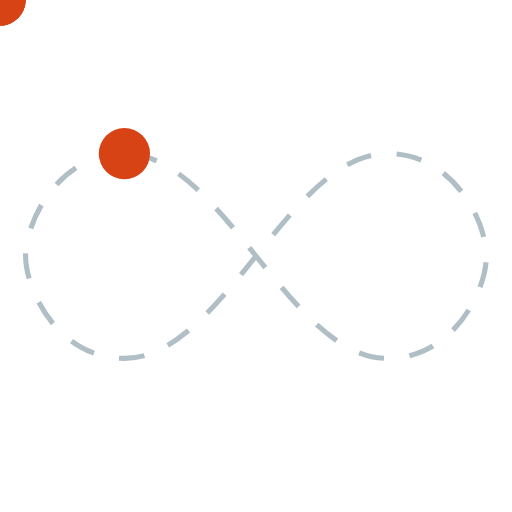
t = 0.00 s
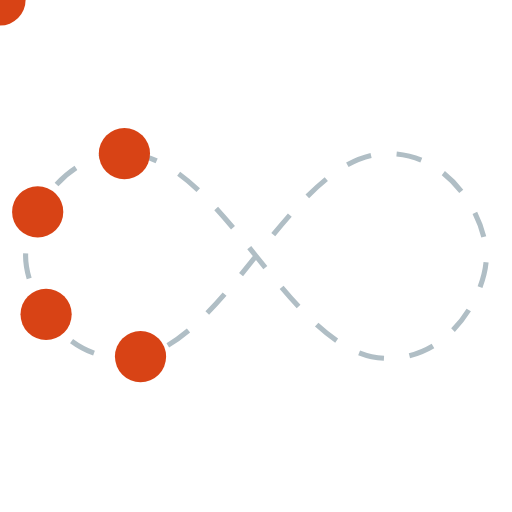
t = 0.75 s
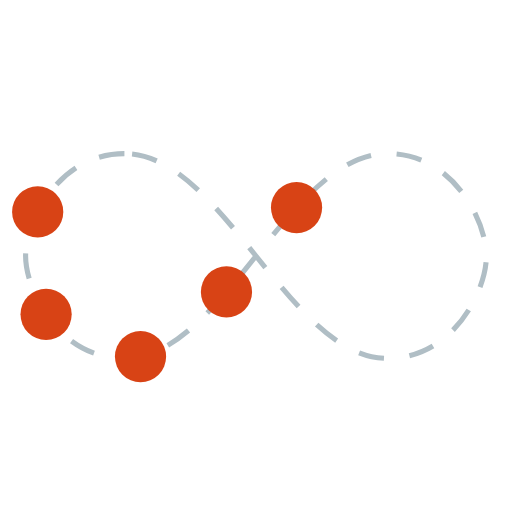
t = 1.25 s
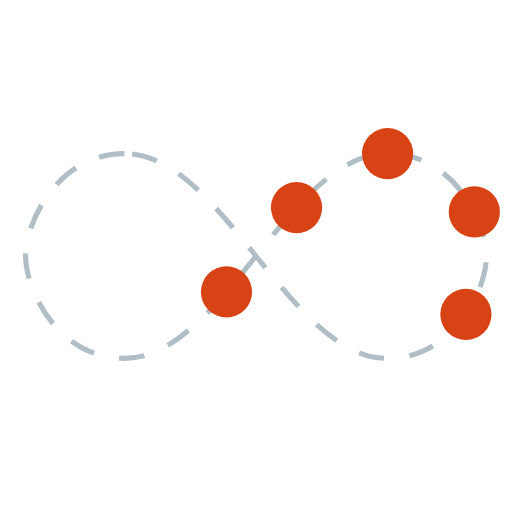
t = 2.00 s
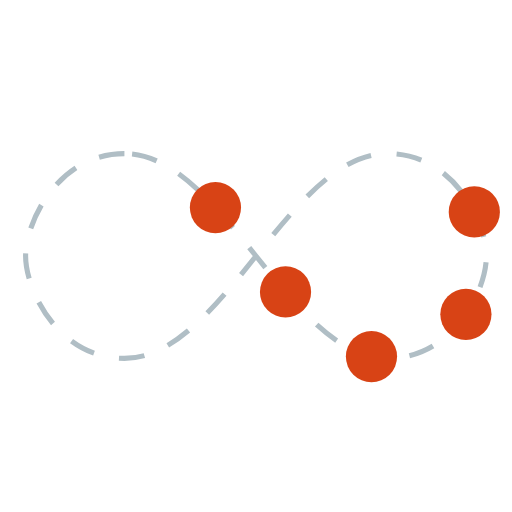
t = 2.75 s
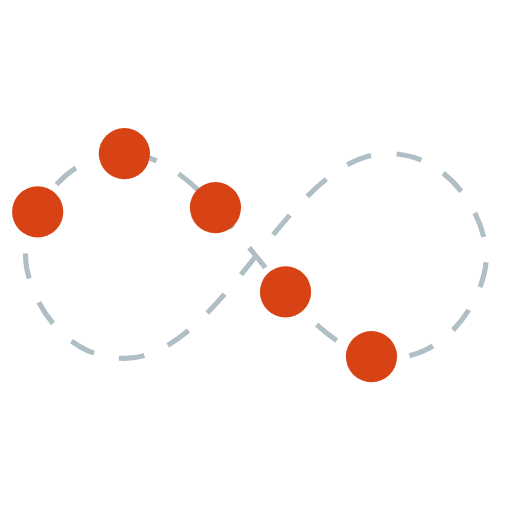
t = 3.25 s

The animated SVG that drew these frames (rendered in a browser with its animation timeline set to each time). Animation: 5 SMIL elements (animateMotion=5); one cycle of 4.00 s, repeats indefinitely.

<?xml version="1.0" encoding="utf-8"?><svg width='32px' height='32px' viewBox="0 0 100 100" preserveAspectRatio="xMidYMid" xmlns:xlink="http://www.w3.org/1999/xlink" class="uil-inf"><rect x="0" y="0" width="100" height="100" fill="none" class="bk"></rect><path id="uil-inf-path" d="M24.3,30C11.4,30,5,43.3,5,50s6.4,20,19.3,20c19.3,0,32.1-40,51.4-40 C88.6,30,95,43.3,95,50s-6.4,20-19.3,20C56.4,70,43.6,30,24.3,30z" fill="none" stroke="#B0BEC5" stroke-width="1px" stroke-dasharray="5px"></path><circle cx="0" cy="0" r="5" fill="#D84315"><animateMotion begin="0s" dur="3s" repeatCount="indefinite"><mpath xlink:href="#uil-inf-path"></mpath></animateMotion></circle><circle cx="0" cy="0" r="5" fill="#D84315"><animateMotion begin="0.25s" dur="3s" repeatCount="indefinite"><mpath xlink:href="#uil-inf-path"></mpath></animateMotion></circle><circle cx="0" cy="0" r="5" fill="#D84315"><animateMotion begin="0.5s" dur="3s" repeatCount="indefinite"><mpath xlink:href="#uil-inf-path"></mpath></animateMotion></circle><circle cx="0" cy="0" r="5" fill="#D84315"><animateMotion begin="0.75s" dur="3s" repeatCount="indefinite"><mpath xlink:href="#uil-inf-path"></mpath></animateMotion></circle><circle cx="0" cy="0" r="5" fill="#D84315"><animateMotion begin="1s" dur="3s" repeatCount="indefinite"><mpath xlink:href="#uil-inf-path"></mpath></animateMotion></circle></svg>
